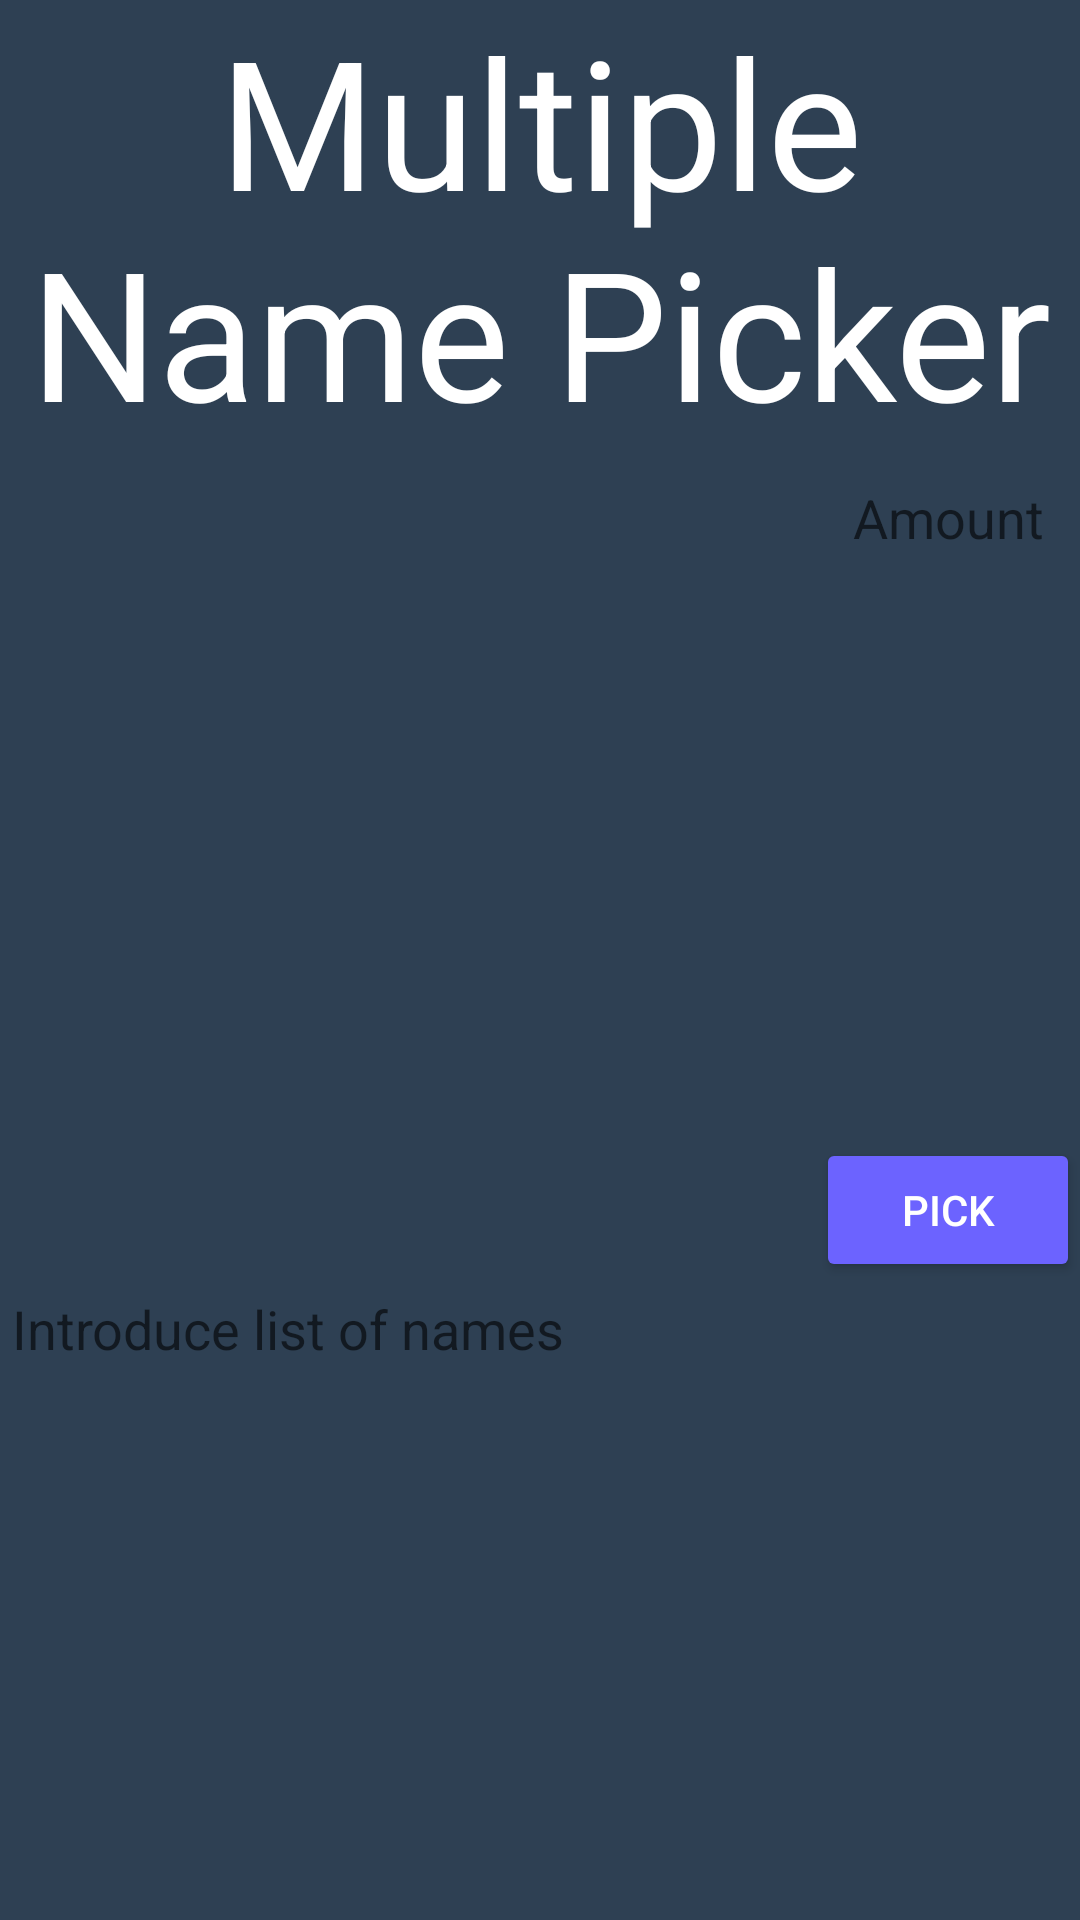

Android layout source for this screen:
<!-- AndroidManifest.xml: application theme Theme.Firstappdaniel -->
<!-- res/layout/activity_fifth.xml -->
<?xml version="1.0" encoding="utf-8"?>
<androidx.constraintlayout.widget.ConstraintLayout xmlns:android="http://schemas.android.com/apk/res/android"
    xmlns:app="http://schemas.android.com/apk/res-auto"
    xmlns:tools="http://schemas.android.com/tools"
    android:layout_width="match_parent"
    android:layout_height="match_parent"
    tools:context="com.Mistaken.NumberGen.FifthActivity"
    android:background="#2E4053">

    <TextView
        android:id="@+id/textView3"
        android:layout_width="wrap_content"
        android:layout_height="wrap_content"
        android:text="Multiple Name Picker"
        android:textColor="#FFFFFF"
        android:gravity="center"
        android:textSize="60sp"
        app:layout_constraintEnd_toEndOf="parent"
        app:layout_constraintStart_toStartOf="parent"
        android:layout_marginTop="16dp" />

    <EditText
    android:id="@+id/nameList"
    android:layout_width="0dp"
    android:layout_height="550dp"
    android:textColor="#FFFFFF"
    android:hint="Introduce list of names"
    app:layout_constraintEnd_toStartOf="@+id/button4"
    app:layout_constraintStart_toStartOf="@+id/textView3"
    app:layout_constraintTop_toBottomOf="@+id/textView3"
    android:layout_marginTop="16dp"
    android:backgroundTint="#2E4053"
    android:inputType="textMultiLine"
    android:maxLines="30"
    android:scrollbars="vertical"
    />


    <Button
        android:id="@+id/button4"
        android:layout_width="wrap_content"
        android:layout_height="wrap_content"
        android:onClick="pickNames"
        android:text="Pick"
        android:textColor="#FFFFFF"
        android:backgroundTint="#6C63FF"
        app:layout_constraintBottom_toBottomOf="parent"
        app:layout_constraintEnd_toEndOf="@+id/textView3"
        app:layout_constraintTop_toBottomOf="@+id/textView3"
        android:layout_marginTop="16dp"/>

    <TextView
        android:id="@+id/mostrar"
        android:layout_width="0dp"
        android:layout_height="wrap_content"
        android:textColor="#FFFFFF"
        android:gravity="center"
        app:layout_constraintEnd_toEndOf="@+id/button4"
        app:layout_constraintStart_toStartOf="@+id/button4"
        app:layout_constraintTop_toBottomOf="@+id/button4"
        android:layout_marginTop="16dp" />

    <EditText
        android:id="@+id/amount"
        android:layout_width="wrap_content"
        android:layout_height="wrap_content"
        android:backgroundTint="#2E4053"
        android:hint="Amount"
        android:inputType="number"
        android:maxLength="3"
        android:textColor="#FFFFFF"
        app:layout_constraintEnd_toEndOf="parent"
        app:layout_constraintStart_toEndOf="@+id/nameList"
        app:layout_constraintTop_toBottomOf="@+id/textView3" />

</androidx.constraintlayout.widget.ConstraintLayout>
<!-- resources referenced by this layout -->
<resources>
  <style name="Theme.Firstappdaniel" parent="Theme.MaterialComponents.DayNight.DarkActionBar">
          
          <item name="colorPrimary">@color/purple_500</item>
          <item name="colorPrimaryVariant">@color/purple_700</item>
          <item name="colorOnPrimary">@color/white</item>
          
          <item name="colorSecondary">@color/teal_200</item>
          <item name="colorSecondaryVariant">@color/teal_700</item>
          <item name="colorOnSecondary">@color/black</item>
          
          <item name="android:statusBarColor">?attr/colorPrimaryVariant</item>
          
      </style>
  <!-- not gathered from this repository: default colours our renderer supplied (Android Studio template values) -->
  <color name="purple_500">#FF6200EE</color>
  <color name="purple_700">#FF3700B3</color>
  <color name="teal_200">#FF03DAC5</color>
  <color name="teal_700">#FF018786</color>
  <color name="black">#FF000000</color>
  <color name="white">#FFFFFFFF</color>
</resources>
